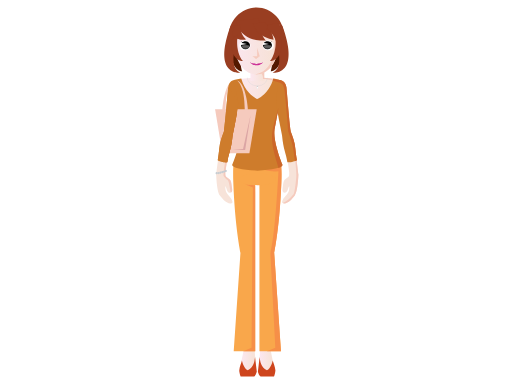
t = 0.00 s
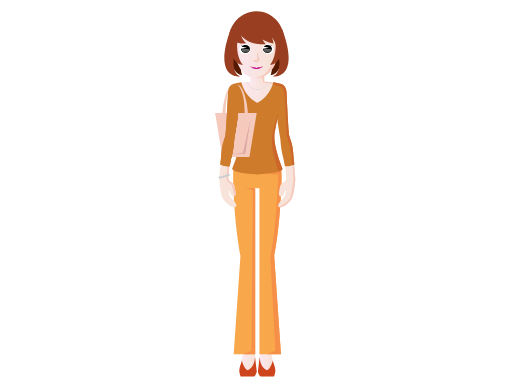
t = 1.17 s
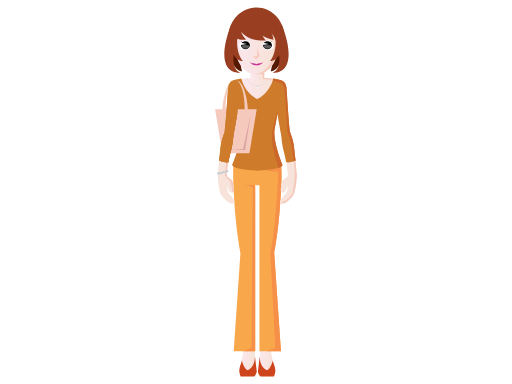
t = 2.73 s
t = 3.90 s: frame unchanged from t = 2.73 s, image omitted
t = 5.07 s: frame unchanged from t = 1.17 s, image omitted
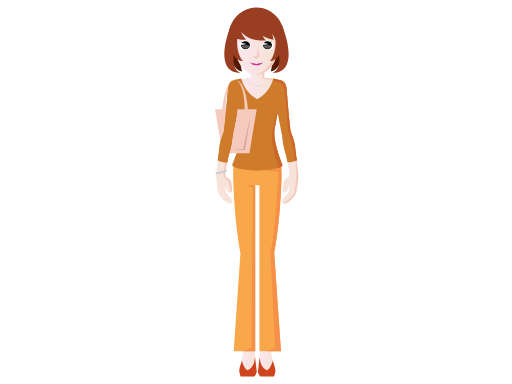
t = 6.63 s

The animated SVG that drew these frames (rendered in a browser with its animation timeline set to each time). Animation: 4 SMIL elements (animateTransform=4); one cycle of 7.80 s, repeats indefinitely.

<?xml version="1.0" encoding="iso-8859-1"?><svg version="1.1" id="_x31_8-30_Self" xmlns="http://www.w3.org/2000/svg" xmlns:xlink="http://www.w3.org/1999/xlink" x="0px" y="0px" viewBox="0 0 2048 1536" style="enable-background:new 0 0 2048 1536;" xml:space="preserve"><linearGradient id="SVGID_1_" gradientUnits="userSpaceOnUse" x1="965.8975" y1="1407.9301" x2="1021.1641" y2="1407.9301"><stop offset="0" style="stop-color:#FCE7F0"/><stop offset="0.835" style="stop-color:#F7E3D9"/></linearGradient><path style="fill:url(#SVGID_1_);" d="M1016.307,1362.071c0,0-51.922-70.439-40.859-0.938c0.848,11.267,1.667,24.164,1.294,27.709 c-0.7,6.644-10.844,54.913-10.844,54.913l12.241,37.073l28.685,4.546l14.341-47.915L1016.307,1362.071z"/><path style="fill:#CE451D;" d="M991.084,1481.365c-15.67-8.523-21.694-31.855-23.295-39.444c-3.2,11.38-9.028,23.576-10.647,38.977 c-0.459,4.342,3.268,22.394,6.064,25.553h52.719c8.4-4.093,11.197-19.954,11.197-19.954l-6.96-58.691 C1018.376,1443.339,1015.646,1469.199,991.084,1481.365z"/><linearGradient id="SVGID_2_" gradientUnits="userSpaceOnUse" x1="1037.5713" y1="1409.527" x2="1092.8379" y2="1409.527"><stop offset="0" style="stop-color:#FCE7F0"/><stop offset="0.835" style="stop-color:#F7E3D9"/></linearGradient><path style="fill:url(#SVGID_2_);" d="M1042.429,1369.561l-4.857,75.391l14.342,47.917l28.684-4.549l12.241-37.072 c0,0-10.144-48.268-10.844-54.914c-0.579-5.473,1.691-33.23,2.509-42.857C1095.578,1283.787,1042.429,1369.561,1042.429,1369.561z" /><path style="fill:#CE451D;" d="M1067.649,1481.365c15.672-8.523,21.698-31.855,23.297-39.444c3.2,11.38,9.028,23.576,10.647,38.977 c0.459,4.342-3.267,22.394-6.064,25.553h-52.719c-8.4-4.093-11.196-19.954-11.196-19.954l6.959-58.691 C1040.359,1443.339,1043.089,1469.199,1067.649,1481.365z"/><g id="pants"><rect x="972.521" y="629.34" style="fill:#F9A74B;" width="113.517" height="82.045"/><path style="fill:#F9A74B;" d="M937.269,643.29c0,0-6.925,11.387-4.064,87.214c6.612,175.186,28.646,280.418,28.646,280.418 l-27.094,394.071h86.037V653.839L937.269,643.29z"/><path style="fill:#F9A74B;" d="M1121.286,643.29c0,0,6.927,11.387,4.067,87.214c-6.613,175.186-28.646,280.418-28.646,280.418 l27.094,394.071h-86.037V653.839L1121.286,643.29z"/><path style="fill:#F68F48;" d="M1123.826,1404.993l-27.095-394.071c0,0,22.031-105.232,28.646-280.418 c1.466-38.922,0.354-60.838-1.073-72.977l-67.47,20.949c0.613,1.84,20.806,9.485,56.976,6.42c0,0-9.86,240.156-32.199,329.812 l19.618,376.008l-33.652,14.277H1123.826z"/><path style="fill:#F68F48;" d="M972.622,1404.993h48.197V768.921l-0.342-28.196c0,0-31.083-2.007-40.111-4.014l31.089,13.038 l-5.345,641.692L972.622,1404.993z"/><path style="fill:#F9A74B;" d="M1102.896,717.539c0,12.749-32.955,23.085-73.62,23.085c-40.651,0-73.614-10.336-73.614-23.085 c0-12.747,32.963-23.081,73.614-23.081C1069.94,694.458,1102.896,704.792,1102.896,717.539z"/><animateTransform id="pantsTrasnlateAnim" attributeName="transform" type="translate" calcMode="spline" keySplines="0.2 0.4 0.2 0.1; 0.3 0.6 0.9 1; 0 1 1 0" begin="0s" repeatCount="indefinite" from="0 0" to="0 0" dur="3.9s" keyTimes="0; 0.30; 0.60; 1" values="0 0; 0 12; 0 0; 0 0"/></g><g id="upper-body"><path style="fill:#F5CABD;" d="M889.595,439.102c0,0,6.132-106.239,44.141-117.553c0,0-31.265,15.714-31.265,118.183 L889.595,439.102z"/><rect x="967.747" y="330.756" style="fill:#FFDE74;" width="123.061" height="320.832"/><path style="fill:#FFDE74;" d="M1116.905,643.977c0,12.749-39.231,23.083-87.63,23.083c-48.393,0-87.622-10.333-87.622-23.083 c0-12.75,39.229-23.083,87.622-23.083C1077.674,620.894,1116.905,631.227,1116.905,643.977z"/><linearGradient id="SVGID_3_" gradientUnits="userSpaceOnUse" x1="952.9502" y1="355.9302" x2="1105.6064" y2="355.9302"><stop offset="0" style="stop-color:#FCE7F0"/><stop offset="0.835" style="stop-color:#F7E3D9"/></linearGradient><path style="fill:url(#SVGID_3_);" d="M1029.262,310.571c-28.071,0-54.24,2.486-76.312,6.762 c9.417,28.469,39.836,83.956,76.325,83.956c36.493,0,66.911-55.482,76.331-83.948 C1083.522,313.057,1057.344,310.571,1029.262,310.571z"/><linearGradient id="SVGID_4_" gradientUnits="userSpaceOnUse" x1="1001.6934" y1="298.6494" x2="1056.8652" y2="298.6494"><stop offset="0" style="stop-color:#FCE7F0"/><stop offset="0.835" style="stop-color:#F7E3D9"/></linearGradient><rect x="1001.693" y="273.78" style="fill:url(#SVGID_4_);" width="55.172" height="49.738"/><path style="fill:#F5CABD;" d="M1092.948,320.083l2.007-4.46c-13.823-2.226-27.425-3.581-38.09-4.226v-25.095l-16.343,7.286 c0,0,12.396-1.549,11.466,21.996C1051.988,315.583,1080.553,317.606,1092.948,320.083z"/><path style="fill:none;stroke:#C7CDD2;stroke-linecap:round;stroke-miterlimit:10;" d="M1068.872,312.182 c0,17.18-17.732,31.108-39.597,31.108c-21.862,0-39.594-13.929-39.594-31.108"/><path style="fill:#C7CDD2;" d="M1032.03,350.479c0.025-1.768-1.121-7.757-2.614-7.728c-1.496,0.029-2.769,6.068-2.788,7.836 c-0.02,1.767,1.174,3.175,2.672,3.146C1030.791,353.703,1032.017,352.246,1032.03,350.479z"/><path style="fill:#FFFFFF;" d="M1025.957,350.226c0.394-1.83,2.199-2.996,4.027-2.603c1.83,0.395,2.996,2.199,2.602,4.028 c-0.393,1.832-2.192,2.996-4.028,2.601C1026.729,353.859,1025.565,352.055,1025.957,350.226z"/><path style="fill:#CE7C2C;" d="M1119.335,319.641c-6.966-1.739-17.238-4.028-25.735-5.426c-18.204,63.824-64.3,82.136-64.3,82.136 l-0.024,0.096l-0.018-0.096c0,0-46.095-18.311-64.299-82.136c-13.133,2.16-30.514,6.452-33.36,7.546 c-0.378,0.134-0.886,0.332-1.486,0.603c1.777,22.087-9.932,20.414,18.444,135.264c0.084-0.5,0.169-1.007,0.252-1.505l11.618,61.788 c2.467,22.776-1.417,45.729-9.976,78.152c-9.469,35.864-21.232,61.423-21.548,63.02c-0.091,0.424-0.148,0.848-0.148,1.276 c0,10.77,40.48,19.803,100.503,22.355l0.018-0.23l0.024,0.23c60.023-2.552,100.503-11.585,100.503-22.355 c0-0.429-0.057-0.853-0.148-1.276c-0.315-1.597-12.078-27.156-21.547-63.02c-8.559-32.423-12.442-55.377-9.977-78.152 l11.618-61.788c0.102,0.612,0.207,1.234,0.31,1.848C1119.746,419.865,1125.351,327.91,1119.335,319.641z"/><g id="right-arm"><path style="fill:#F7E3D9;" d="M1187.626,699.65c0,0-3.089,66.956-16.131,83.489c-12.063,15.298-33.383,38.259-49.277,28.506 c-6.355-3.897,5.703-21.657,16.197-31.496c9.813-9.189,11.293-19.942,11.916-30.505c0.465-7.893-1.963-3.176-6.791,11.114 c-4.886,14.465-24.811,14.709-20.193-8.135c4.891-24.201,1.533-29.513,17.866-40.007c9.358-6.011,10.55-9.967,10.269-17.946 L1187.626,699.65z"/><path style="fill:#F7E3D9;" d="M1173.756,586.003c4.58,21.188,13.832,113.686,13.832,113.686l-24.259,27.262 c-6.388-20.107-10.996-16.062-11.801-31.879c-0.723-14.311-11.543-87.799-13.3-99.538 C1136.476,583.795,1169.177,564.813,1173.756,586.003z"/><path style="fill:#F5CABD;" d="M1187.588,699.646c-0.036-0.397-1.662-16.586-6.354-58.954l-5.235,2.414 c0,0,4.315,49.341,3.089,64.055c-1.049,12.596-6.981,64.31-12.429,71.114c-14.713,18.393-29.427,28.2-41.073,32.492 c0,0-1.021,0.498-2.56,1.316c15.806,8.525,36.612-13.904,48.476-28.944c13.041-16.533,16.131-83.489,16.131-83.489 L1187.588,699.646z"/><path style="fill:#CE7C2C;" d="M1170.557,558.634c-3.064-9.929-6.959-21.211-10.723-32.124 c-5.508-41.4-12.506-163.865-14.355-178.015c-2.596-19.865-15.264-25.581-18.521-26.733c-1.004-0.386-3.823-1.172-7.623-2.12 c-8.853,3.18-20.507,95.357-9.276,138.33c4.719,28.156,10.11,59.559,14.792,84.062c4.636,58.623,14.422,69.399,19.557,106.949 c18.562,3.221,38.067-6.835,38.067-6.835C1176.989,608.66,1178.043,582.863,1170.557,558.634z"/><path style="fill:#CC662A;" d="M1170.557,558.634c-3.064-9.929-6.959-21.211-10.723-32.124 c-5.508-41.4-12.506-163.865-14.355-178.015c-2.596-19.865-15.264-25.582-18.521-26.733c-0.105-0.041-0.271-0.094-0.415-0.143 c-3.719-1.121-22.488-4.888-32.996-7.225c-0.718,2.5-1.49,4.906-2.285,7.268c11.17,3.633,22.789,7.459,28.471,9.49 c12.81,4.574,13.726,10.983,17.385,25.624c3.659,14.642,12.812,170.224,12.812,170.224s21.05,54.909,21.964,96.091 c0.096,4.337,1.294,13.1,2.97,22.228c0.097-0.033,0.204-0.072,0.307-0.106c0.168-0.061,0.32-0.12,0.483-0.178 c0.546-0.2,1.074-0.399,1.562-0.591c0.1-0.041,0.204-0.079,0.301-0.118c3.1-1.226,4.958-2.179,4.958-2.179 C1176.989,608.66,1178.043,582.863,1170.557,558.634z"/><animateTransform id="rightArmRotateAnim" attributeName="transform" type="rotate" calcMode="spline" keySplines="0.2 0.4 0.2 0.1; 0.3 0.6 0.9 1; 0 1 1 0; 0.2 0.4 0.2 0.1; 0.3 0.6 0.9 1; 0 1 1 0" begin="0s" repeatCount="indefinite" from="-1 1123 350" to="-1 1123 350" dur="7.8s" keyTimes="0; 0.15; 0.30; 0.5; 0.65; 0.80; 1" values="-1 1123 350; 1 1123 350; 0 1123 350; 0 1123 350; 1 1123 350; -1 1123 350; -1 1123 350"/></g><path style="fill:#CC662A;" d="M1129.822,660.359c0-0.429-0.058-0.853-0.148-1.276c-0.315-1.597-12.078-27.156-21.548-63.02 c-8.558-32.423-12.442-55.376-9.977-78.152l11.595-61.643l0.005-0.144l3.573-23.39c0,0-14.549,50.058-21.901,83.453 c-8.325,37.803,0.838,77.602,5.46,96.278c4.539,18.329,11.792,41.774,16.968,59.426 C1123.639,668.5,1129.822,664.563,1129.822,660.359z"/><path style="fill:#F5CABD;" d="M991.976,439.102c0,0-6.13-106.239-44.141-117.553c0,0,31.267,15.714,31.267,118.183 L991.976,439.102z"/><polygon style="fill:#F5CABD;" points="997.599,612.846 889.576,612.846 860.368,437.458 1026.81,437.458 "/><g id="left-arm"><path style="fill:#F7E3D9;" d="M870.979,699.65c0,0,3.089,66.956,16.131,83.489c12.063,15.298,33.382,38.259,49.278,28.506 c6.355-3.897-5.704-21.657-16.197-31.496c-9.814-9.189-11.294-19.942-11.917-30.505c-0.465-7.893,1.965-3.176,6.791,11.114 c4.886,14.465,24.811,14.709,20.194-8.135c-4.892-24.201-1.533-29.513-17.865-40.007c-9.358-6.011-10.551-9.967-10.269-17.946 L870.979,699.65z"/><path style="fill:#F7E3D9;" d="M884.844,586.003c-4.577,21.188-13.826,113.686-13.826,113.686l24.259,27.262 c6.389-20.107,10.996-16.062,11.802-31.879c0.723-14.311,11.542-87.799,13.301-99.538 C922.13,583.795,889.424,564.813,884.844,586.003z"/><path style="fill:#F5CABD;" d="M917.624,721.534c4.903,4.087,9.809,33.512,12.261,47.408c0.086,0.475,0.207,0.9,0.355,1.296 c4.263-1.729,7.173-7.321,5.091-17.616c-4.892-24.201-1.532-29.513-17.864-40.007c-9.359-6.011-10.548-9.967-10.27-17.946 l-0.02,0.002c0.378-6.487,2.521-23.332,5.011-41.537l0.536-4.904l-6.604-3.559c0,0-8.114,54.789-4.843,60.512 C904.549,710.905,912.719,717.445,917.624,721.534z"/><path style="fill:#C7CDD2;" d="M868.326,692.203c0.799-2.352,3.352-3.609,5.704-2.807c2.347,0.8,3.602,3.349,2.802,5.7 c-0.801,2.352-3.352,3.607-5.7,2.807C868.78,697.098,867.526,694.547,868.326,692.203z"/><path style="fill:#C7CDD2;" d="M876.056,691.467c0.79-2.344,3.348-3.607,5.69-2.806c2.352,0.805,3.605,3.353,2.81,5.702 c-0.804,2.351-3.352,3.606-5.698,2.801C876.501,696.365,875.247,693.815,876.056,691.467z"/><path style="fill:#C7CDD2;" d="M883.355,689.594c0.804-2.351,3.352-3.614,5.704-2.809c2.347,0.802,3.605,3.355,2.797,5.705 c-0.79,2.35-3.344,3.602-5.695,2.802C883.81,694.489,882.555,691.944,883.355,689.594z"/><path style="fill:#C7CDD2;" d="M890.73,687.179c0.795-2.345,3.348-3.604,5.699-2.799c2.352,0.799,3.602,3.347,2.808,5.699 c-0.806,2.351-3.354,3.604-5.706,2.806C891.182,692.08,889.931,689.529,890.73,687.179z"/><path style="fill:#C7CDD2;" d="M897.974,685.85c0.798-2.344,3.357-3.607,5.703-2.805c2.347,0.803,3.605,3.351,2.808,5.701 c-0.806,2.353-3.354,3.608-5.705,2.804C898.429,690.747,897.173,688.199,897.974,685.85z"/><path style="fill:#C7CDD2;" d="M904.875,682.839c0.798-2.347,3.352-3.608,5.693-2.812c2.357,0.807,3.607,3.356,2.808,5.708 c-0.796,2.351-3.349,3.608-5.695,2.804C905.328,687.736,904.074,685.188,904.875,682.839z"/><path style="fill:#CE7C2C;" d="M913.079,348.495c-1.849,14.15-8.847,136.615-14.355,178.015 c-3.766,10.913-7.658,22.195-10.724,32.124c-7.486,24.229-6.432,50.026-11.917,83.514c0,0,19.504,10.056,38.067,6.835 c5.135-37.55,14.919-48.326,19.557-106.949c4.701-24.602,10.118-56.161,14.848-84.405c8.278-56.193-2.224-96.503-18.444-135.264 C925.536,324.433,915.374,330.934,913.079,348.495z"/><path style="fill:#CC662A;" d="M948.636,457.264c0.062-0.378,0.115-0.764,0.177-1.141l-2.494-22.218l-19.46,104.814 c0,0-13.014,79.788-21.707,110.855c2.976,0.079,6.007-0.069,9.02-0.591c5.135-37.55,14.919-48.326,19.556-106.949 C938.448,517.324,943.894,485.598,948.636,457.264z"/><path style="fill:#CE7C2C;" d="M913.079,348.495c-1.849,14.15-8.847,136.615-14.355,178.015 c-3.766,10.913-7.658,22.195-10.724,32.124c-7.486,24.229-6.432,50.026-11.917,83.514c0,0,19.504,10.056,38.067,6.835 c5.135-37.55,14.919-48.326,19.557-106.949c4.784-25.038,10.311-57.289,15.101-85.91l6.384-46.908L913.079,348.495z"/><animateTransform id="leftArmRotateAnim" attributeName="transform" type="rotate" calcMode="spline" keySplines="0.2 0.4 0.2 0.1; 0.3 0.6 0.9 1; 0 1 1 0; 0.2 0.4 0.2 0.1; 0.3 0.6 0.9 1; 0 1 1 0" begin="0s" repeatCount="indefinite" from="1 925 350" to="1 925 350" dur="7.8s" keyTimes="0; 0.15; 0.30; 0.5; 0.65; 0.80; 1" values="1 925 350; -1 925 350; 0 925 350; 0 925 350; -1 925 350; 1 925 350; 1 925 350"/></g><polygon style="fill:#DBA5A4;" points="1002.486,459.007 980.626,600.455 930.478,600.455 972.267,595.953 "/><path style="fill:#541900;" d="M962.771,199.967c0,0-4.382,57.179,6.016,85.086c0,0-45.673-0.855-43.015-82.377L962.771,199.967z" /><path style="fill:#541900;" d="M1088.99,199.967c0,0,4.377,57.179-6.021,85.086c0,0,45.678-0.855,43.02-82.377L1088.99,199.967z"/><path style="fill:#993E21;" d="M1136.895,147.783c-1.168,63.367-50.86,113.762-111.011,113.762 c-60.151,0-109.849-50.395-111.021-113.762c-1.198-64.73,48.503-118.233,111.021-118.233 C1088.399,29.55,1138.092,83.053,1136.895,147.783z"/><linearGradient id="SVGID_5_" gradientUnits="userSpaceOnUse" x1="937.0797" y1="208.6743" x2="1113.7832" y2="208.6743"><stop offset="0" style="stop-color:#FBE6EF"/><stop offset="0.835" style="stop-color:#F7E2D8"/></linearGradient><path style="fill:url(#SVGID_5_);" d="M936.401,119.817l6.062,78.888c2.87,56.1,40.132,98.826,83.42,98.826 c43.277,0,80.544-42.727,83.417-98.826l6.06-78.888H936.401z"/><path style="fill:#F5CABD;" d="M1104.909,99.433l-8.509,99.272c-2.73,53.288-36.497,94.482-76.968,98.477 c2.131,0.211,4.281,0.35,6.451,0.35c43.277,0,80.544-42.727,83.417-98.826l8.512-99.272H1104.909z"/><path style="fill:#C5168C;" d="M1025.884,256.974c-9.1,0-17.501-2.719-24.308-7.317h-1.709c6.418,6.537,15.737,11.422,26.06,11.422 c10.32,0,19.556-4.885,25.969-11.422h-1.71C1043.379,254.254,1034.978,256.974,1025.884,256.974z"/><path style="fill:#C5168C;" d="M1002.524,250.686c0,0,4.316,3.707,17.181,3.524l8.319,3.708l-11.961-0.556 C1016.063,257.361,1005.46,254.024,1002.524,250.686z"/><path style="fill:#C5168C;" d="M1049.237,250.686c0,0-4.315,3.707-17.176,3.524l-8.323,3.708l11.96-0.556 C1035.698,257.361,1046.306,254.024,1049.237,250.686z"/><path style="fill:#FFFFFF;" d="M1002.128,181.779c0,10.771-9.996,19.498-22.334,19.498c-12.332,0-22.334-8.726-22.334-19.498 c0-10.767,10.002-19.497,22.334-19.497C992.132,162.281,1002.128,171.012,1002.128,181.779z"/><path style="fill:#FFFFFF;" d="M1095.125,181.779c0,10.771-9.996,19.498-22.334,19.498c-12.333,0-22.332-8.726-22.332-19.498 c0-10.767,9.999-19.497,22.332-19.497C1085.129,162.281,1095.125,171.012,1095.125,181.779z"/><polygon style="fill:#F5CABD;" points="1024.316,235.723 1038.973,224.789 1009.661,224.789 "/><polygon style="fill:#F5CABD;" points="1028.551,227.576 1028.551,190.611 1039.011,224.77 "/><path d="M981.944,165.26c-6.035,0-11.341,2.6-14.637,6.561l20.699,3.889l-24.081,4.527c-0.018,0.282-0.095,0.55-0.095,0.842 c0,8.732,8.108,15.815,18.113,15.815c10.005,0,18.113-7.083,18.113-15.815C1000.058,172.344,991.949,165.26,981.944,165.26z"/><path d="M1069.889,165.26c-6.028,0-11.336,2.6-14.632,6.561l20.695,3.889l-24.076,4.527c-0.02,0.282-0.1,0.55-0.1,0.842 c0,8.732,8.108,15.815,18.112,15.815c10.011,0,18.124-7.083,18.124-15.815C1088.013,172.344,1079.899,165.26,1069.889,165.26z"/><path d="M962.407,163.488c0,0,3.503,6.241,14.436,5.748l-2.245,2.448C974.598,171.683,967.308,173.762,962.407,163.488z"/><path d="M1089.427,163.488c0,0-3.503,6.241-14.428,5.748l2.236,2.448C1077.235,171.683,1084.521,173.762,1089.427,163.488z"/><linearGradient id="SVGID_6_" gradientUnits="userSpaceOnUse" x1="1070.0273" y1="174.0249" x2="1070.0273" y2="215.1443"><stop offset="0" style="stop-color:#FFFFFF"/><stop offset="1" style="stop-color:#231F20"/></linearGradient><path style="opacity:0.5;fill:url(#SVGID_6_);" d="M1054.098,182.507c0.489,7.041,7.424,12.635,15.927,12.635 c8.506,0,15.439-5.595,15.933-12.635c0,0-8.194-1.489-15.892-1.489C1062.364,181.018,1054.098,182.507,1054.098,182.507z"/><linearGradient id="SVGID_7_" gradientUnits="userSpaceOnUse" x1="982.0615" y1="174.0249" x2="982.0615" y2="215.1443"><stop offset="0" style="stop-color:#FFFFFF"/><stop offset="1" style="stop-color:#231F20"/></linearGradient><path style="opacity:0.5;fill:url(#SVGID_7_);" d="M966.129,182.507c0.493,7.041,7.426,12.635,15.931,12.635 c8.506,0,15.441-5.595,15.935-12.635c0,0-8.195-1.489-15.897-1.489C974.401,181.018,966.129,182.507,966.129,182.507z"/><path style="fill:#F5CABD;" d="M1100.624,160.538v60.955c16.551-0.34,29.871-13.841,29.871-30.48 C1130.495,174.379,1117.175,160.878,1100.624,160.538z"/><linearGradient id="SVGID_8_" gradientUnits="userSpaceOnUse" x1="934.6432" y1="191.0157" x2="1116.1887" y2="191.0157"><stop offset="0" style="stop-color:#FBE6EF"/><stop offset="0.835" style="stop-color:#F7E2D8"/></linearGradient><path style="fill:url(#SVGID_8_);" d="M951.138,221.493v-60.955c-16.553,0.34-29.871,13.841-29.871,30.479 C921.267,207.652,934.585,221.153,951.138,221.493z"/><path style="fill:#993E21;" d="M970.717,100.18c0,0-75.928,164.481-9.502,190.977c0,0-112.969,14.072-38.727-188.006 L970.717,100.18z"/><path style="fill:#993E21;" d="M1081.043,100.18c0,0,75.933,164.481,9.502,190.977c0,0,112.976,14.072,38.729-188.006 L1081.043,100.18z"/><path style="fill:#993E21;" d="M943.83,83.479c0,0,10.789,85.777,120.322,78.421c0,0-26.157-22.07-28.608-88.28L943.83,83.479z"/><path style="fill:#993E21;" d="M1011.519,93.6c0,0,9.072,52.569,82.811,65.803c0,0-4.415-39.072-32.775-69.326L1011.519,93.6z"/><path style="fill:#993E21;" d="M1067.002,116.033c2.015,1.006,38.545,24.71,40.067,67.211l19.364-56.468l-10.173-33.613 l-42.545,5.073L1067.002,116.033z"/><path style="fill:#993E21;" d="M961.681,99.237c0,0-4.412,33.402,22.688,59.241c0,0-44.677,6.609-56.089-23.947l10.081-30.882 L961.681,99.237z"/><path style="fill:#993E21;" d="M951.45,136.618c0,0-13.722,66.069,20.332,107.743c0,0-49.95,1.439-47.211-82.624L951.45,136.618z" /><path style="fill:#993E21;" d="M1100.307,136.618c0,0,13.723,66.069-20.327,107.743c0,0,49.952,1.439,47.211-82.624 L1100.307,136.618z"/><animateTransform id="upperBodyTrasnlateAnim" attributeName="transform" type="translate" calcMode="spline" keySplines="0.2 0.4 0.2 0.1; 0.3 0.6 0.9 1; 0 1 1 0" begin="0s" repeatCount="indefinite" from="0 0" to="0 0" dur="3.9s" keyTimes="0; 0.30; 0.60; 1" values="0 0; 0 15; 0 0; 0 0"/></g></svg> 